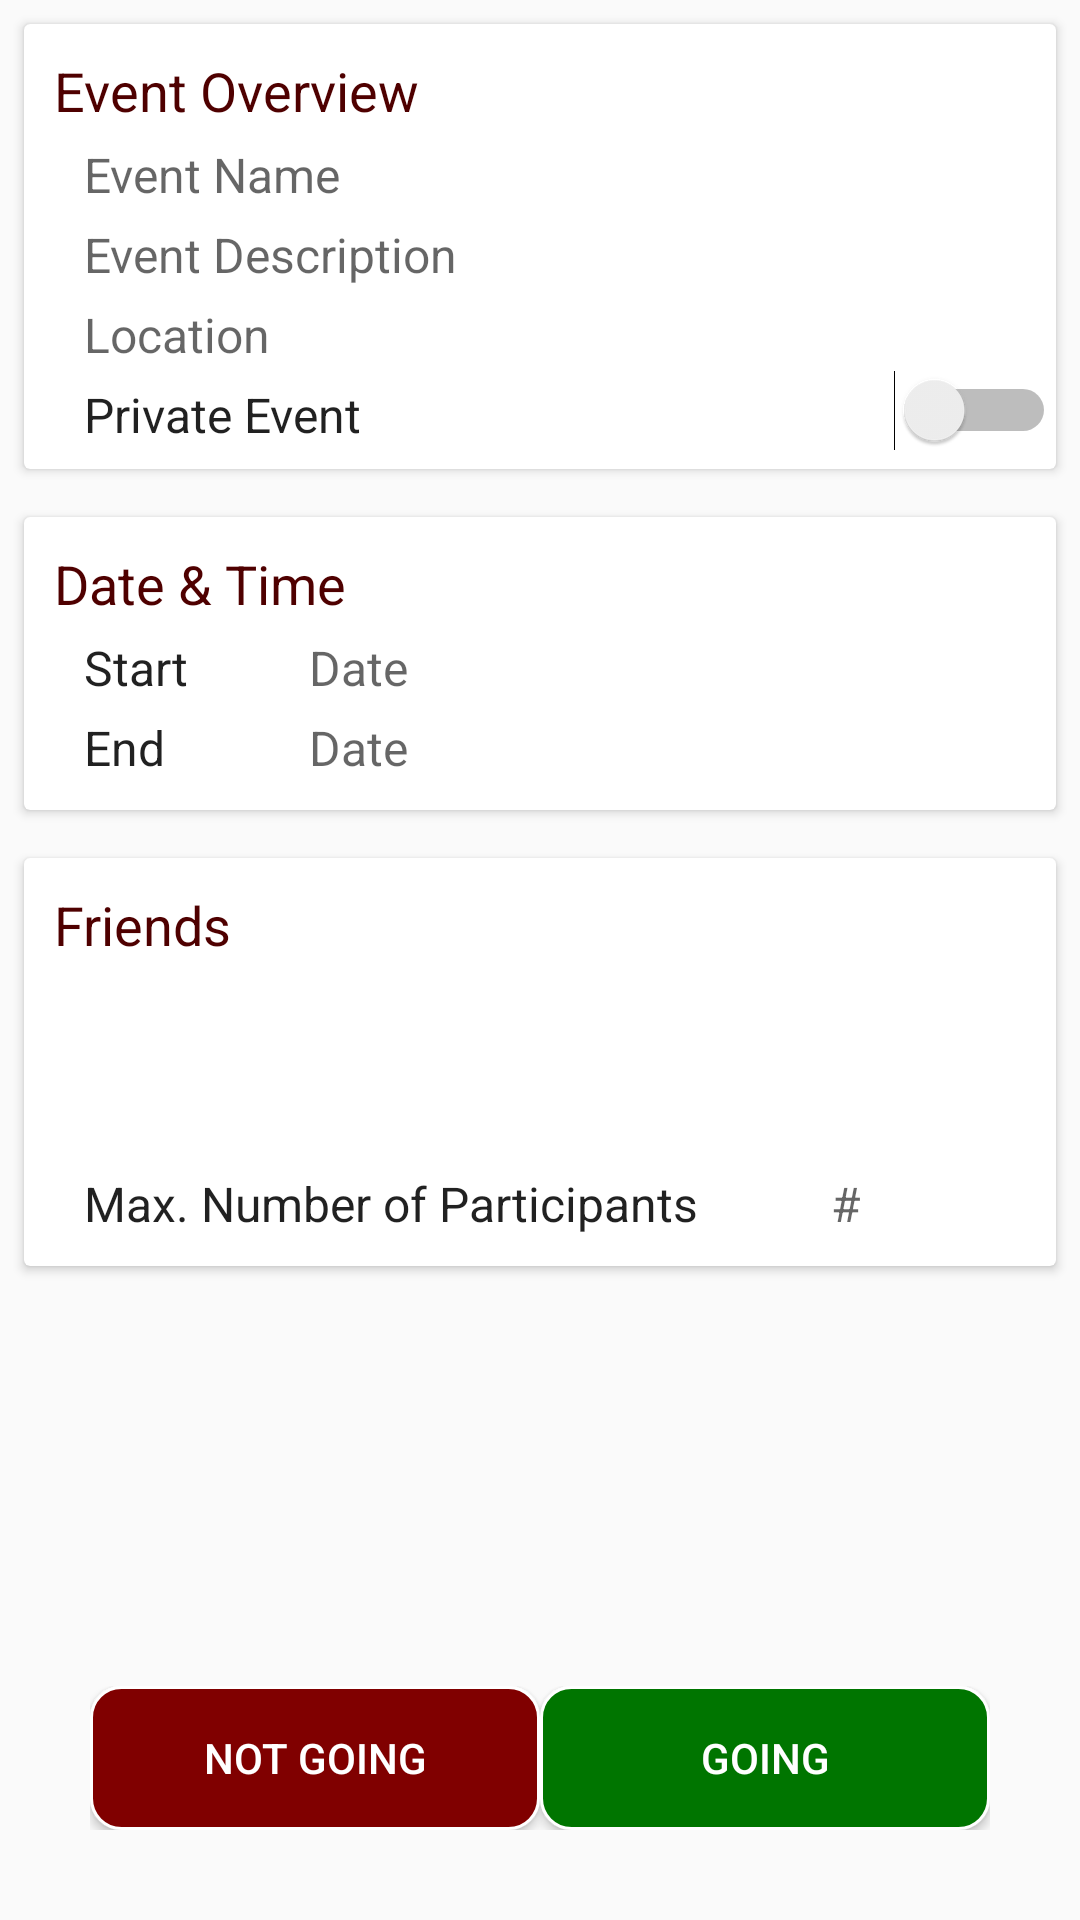

The Android layout XML behind this screen, and the referenced resources:
<!-- AndroidManifest.xml: application theme AppTheme -->
<!-- res/layout/fragment_event_details.xml -->
<?xml version="1.0" encoding="utf-8"?>
<android.support.design.widget.CoordinatorLayout xmlns:android="http://schemas.android.com/apk/res/android"
        xmlns:tools="http://schemas.android.com/tools" xmlns:app="http://schemas.android.com/apk/res-auto"
        android:layout_width="match_parent" android:layout_height="match_parent" tools:context="com.example.valentino.rendezvous.activities.CreateGroupActivity">

    <RelativeLayout android:layout_width="match_parent"
            android:layout_height="match_parent">

        <ScrollView android:layout_width="match_parent"
                android:layout_height="match_parent"
                android:layout_above="@+id/buttonLinearLayout">

            <LinearLayout
                    android:layout_width="match_parent"
                    android:layout_height="match_parent"
                    android:orientation="vertical">

                <android.support.v7.widget.CardView android:layout_width="match_parent"
                        android:layout_height="wrap_content"
                        android:layout_margin="8dp"
                >

                    <LinearLayout android:layout_width="match_parent"
                            android:layout_height="wrap_content"
                            android:orientation="vertical">
                        <TextView style="@style/CardTitle"
                                android:layout_width="match_parent"
                                android:layout_height="wrap_content"
                                android:text="Event Overview"
                                android:textColor="@color/colorPrimaryDark"
                        />

                        <TextView style="@style/CardText"
                                android:layout_width="match_parent"
                                android:layout_height="wrap_content"
                                android:hint="Event Name"
                                android:id="@+id/nameField"
                        />

                        <TextView style="@style/CardText"
                                android:layout_width="match_parent"
                                android:layout_height="wrap_content"
                                android:hint="Event Description"
                                android:id="@+id/descriptionField"
                        />

                        <TextView style="@style/CardText"
                                android:layout_width="match_parent"
                                android:layout_height="wrap_content"
                                android:hint="Location"
                                android:inputType="none"
                                android:id="@+id/locationField"/>

                        <RelativeLayout android:layout_width="match_parent"
                                android:layout_height="wrap_content">

                            <TextView style="@style/CardText"
                                    android:layout_width="wrap_content"
                                    android:layout_height="wrap_content"
                                    android:text="Private Event"/>

                            <Switch
                                    android:id="@+id/privateSwitch"
                                    android:layout_width="wrap_content"
                                    android:layout_height="wrap_content"
                                    android:layout_alignParentRight="true"
                                    android:clickable="false"
                                    android:paddingTop="5dp"
                                    android:paddingBottom="10dp"
                            />

                        </RelativeLayout>

                    </LinearLayout>

                </android.support.v7.widget.CardView>

                <android.support.v7.widget.CardView android:layout_width="match_parent"
                        android:layout_height="wrap_content"
                        android:layout_margin="8dp"
                >

                    <RelativeLayout android:layout_width="match_parent"
                            android:layout_height="wrap_content">

                        <TextView style="@style/CardTitle"
                                android:layout_width="match_parent"
                                android:layout_height="wrap_content"
                                android:text="Date &amp; Time"
                                android:id="@+id/dateAndTimeTitle"
                                android:textColor="@color/colorPrimaryDark"
                        />


                        <LinearLayout android:layout_width="wrap_content"
                                android:layout_height="wrap_content"
                                android:id="@+id/startLinearLayout"
                                android:layout_below="@+id/dateAndTimeTitle"
                                android:textAlignment="center"
                                android:orientation="vertical">

                            <TextView style="@style/CardText"
                                    android:layout_width="wrap_content"
                                    android:layout_height="wrap_content"
                                    android:gravity="center"
                                    android:text="Start"
                                    android:id="@+id/startLabel"
                            />

                            <TextView style="@style/CardText"
                                    android:paddingBottom="10dp"
                                    android:layout_width="wrap_content"
                                    android:layout_height="wrap_content"
                                    android:gravity="center"
                                    android:text="End"
                                    android:id="@+id/endLabel"/>



                        </LinearLayout>


                        <LinearLayout android:layout_width="wrap_content"
                                android:layout_height="wrap_content"
                                android:layout_below="@+id/dateAndTimeTitle"
                                android:layout_toRightOf="@+id/startLinearLayout"
                                android:orientation="vertical">

                            <TextView style="@style/CardText"
                                    android:layout_width="wrap_content"
                                    android:layout_height="wrap_content"
                                    android:hint="Date"
                                    android:id="@+id/startDate"
                            />

                            <TextView style="@style/CardText"
                                    android:layout_width="wrap_content"
                                    android:layout_height="wrap_content"
                                    android:hint="Date"
                                    android:id="@+id/endDate"
                            />

                        </LinearLayout>


                    </RelativeLayout>

                </android.support.v7.widget.CardView>

                <android.support.v7.widget.CardView android:layout_width="match_parent"
                        android:layout_height="wrap_content"
                        android:layout_margin="8dp">

                    <RelativeLayout android:layout_width="match_parent"
                            android:layout_height="wrap_content">

                        <TextView style="@style/CardTitle"
                                android:layout_width="match_parent"
                                android:layout_height="wrap_content"
                                android:text="Friends"
                                android:id="@+id/invitationLabel"
                                android:textColor="@color/colorPrimaryDark"
                        />

                        <android.support.v7.widget.RecyclerView
                                android:layout_marginLeft="20dp"
                                android:layout_marginTop="10dp"
                                android:layout_width="match_parent"
                                android:layout_height="55dp"
                                android:id="@+id/goingRecyclerView"
                                android:layout_below="@+id/invitationLabel"
                                android:layout_toLeftOf="@+id/addFriendsButton">
                        </android.support.v7.widget.RecyclerView>

                        <TextView style="@style/CardText"
                                android:paddingBottom="10dp"
                                android:layout_width="match_parent"
                                android:layout_height="wrap_content"
                                android:id="@+id/maxGoingLabel"
                                android:gravity="center_vertical"
                                android:text="Max. Number of Participants"
                                android:layout_below="@+id/goingRecyclerView"
                                android:layout_toLeftOf="@+id/maxGoingField"/>

                        <TextView style="@style/CardText"
                                android:layout_width="55dp"
                                android:layout_height="wrap_content"
                                android:id="@+id/maxGoingField"
                                android:layout_below="@+id/addFriendsButton"
                                android:layout_alignParentRight="true"
                                android:layout_alignBaseline="@+id/maxGoingLabel"
                                android:hint="#"
                                android:inputType="number"/>


                    </RelativeLayout>

                </android.support.v7.widget.CardView>

            </LinearLayout>

        </ScrollView>

        <LinearLayout
                android:layout_width="match_parent"
                android:layout_height="wrap_content"
                android:id="@+id/buttonLinearLayout"
                android:paddingRight="30dp"
                android:paddingLeft="30dp"
                android:paddingBottom="30dp"
                android:orientation="horizontal"
                android:layout_alignParentBottom="true"
                android:layout_centerHorizontal="true">

            <Button
                    android:layout_width="0dp"
                    android:layout_height="fill_parent"
                    android:layout_weight="1"
                    android:layout_alignParentBottom="true"
                    android:layout_centerHorizontal="true"
                    android:text="Not Going"
                    android:textColor="@color/white"
                    android:background="@drawable/button_shape"
                    android:id="@+id/declineButton"
            />

            <Button
                    android:layout_width="0dp"
                    android:layout_height="fill_parent"
                    android:layout_weight="1"
                    android:layout_alignParentBottom="true"
                    android:layout_centerHorizontal="true"
                    android:text="Going"
                    android:textColor="@color/white"
                    android:background="@drawable/button_shape_green"
                    android:id="@+id/goingButton"
            />

        </LinearLayout>

    </RelativeLayout>

</android.support.design.widget.CoordinatorLayout>
<!-- resources referenced by this layout -->
<resources>
  <color name="colorPrimaryDark">#4f0000</color>
  <color name="white"> #FFFFFF </color>
  <!-- drawable button_shape (drawable) -->
  <?xml version="1.0" encoding="utf-8"?>
  <shape xmlns:android="http://schemas.android.com/apk/res/android" android:shape="rectangle" >
      <corners
              android:radius="10dp"
      />
      <solid
          android:color="#800000"
      />
      <padding
              android:left="0dp"
              android:top="0dp"
              android:right="0dp"
              android:bottom="0dp"
      />
      <stroke
              android:width="1dp"
              android:color="#FFFFFF"
      />
  </shape>
  <!-- drawable button_shape_green (drawable) -->
  <?xml version="1.0" encoding="utf-8"?>
  <shape xmlns:android="http://schemas.android.com/apk/res/android" android:shape="rectangle" >
      <corners
              android:radius="10dp"
      />
      <solid
              android:color="#007500"
      />
      <padding
              android:left="0dp"
              android:top="0dp"
              android:right="0dp"
              android:bottom="0dp"
      />
      <stroke
              android:width="1dp"
              android:color="#FFFFFF"
      />
  </shape>
  <style name="CardText" parent="Base.TextAppearance.AppCompat.Body1">
          <item name="android:layout_marginLeft">20dp</item>
          <item name="android:layout_marginRight">20dp</item>
          <item name="android:textSize">16sp</item>
          <item name="android:paddingTop">5dp</item>
          <item name="android:textColor">@color/common_google_signin_btn_text_light</item>
      </style>
  <style name="CardTitle">
          <item name="android:layout_marginTop">10dp</item>
          <item name="android:layout_marginLeft">10dp</item>
          <item name="android:textSize">18dp</item>
          <item name="android:textColor">@color/colorPrimaryDark</item>
      </style>
  <style name="AppTheme" parent="Theme.AppCompat.Light.NoActionBar">
          
          <item name="colorPrimary">@color/colorPrimary</item>
          <item name="colorPrimaryDark">@color/colorPrimaryDark</item>
          <item name="colorAccent">@color/colorAccent</item>
      </style>
  <color name="colorPrimary">#800000</color>
  <color name="colorAccent">#b73d2a</color>
</resources>
